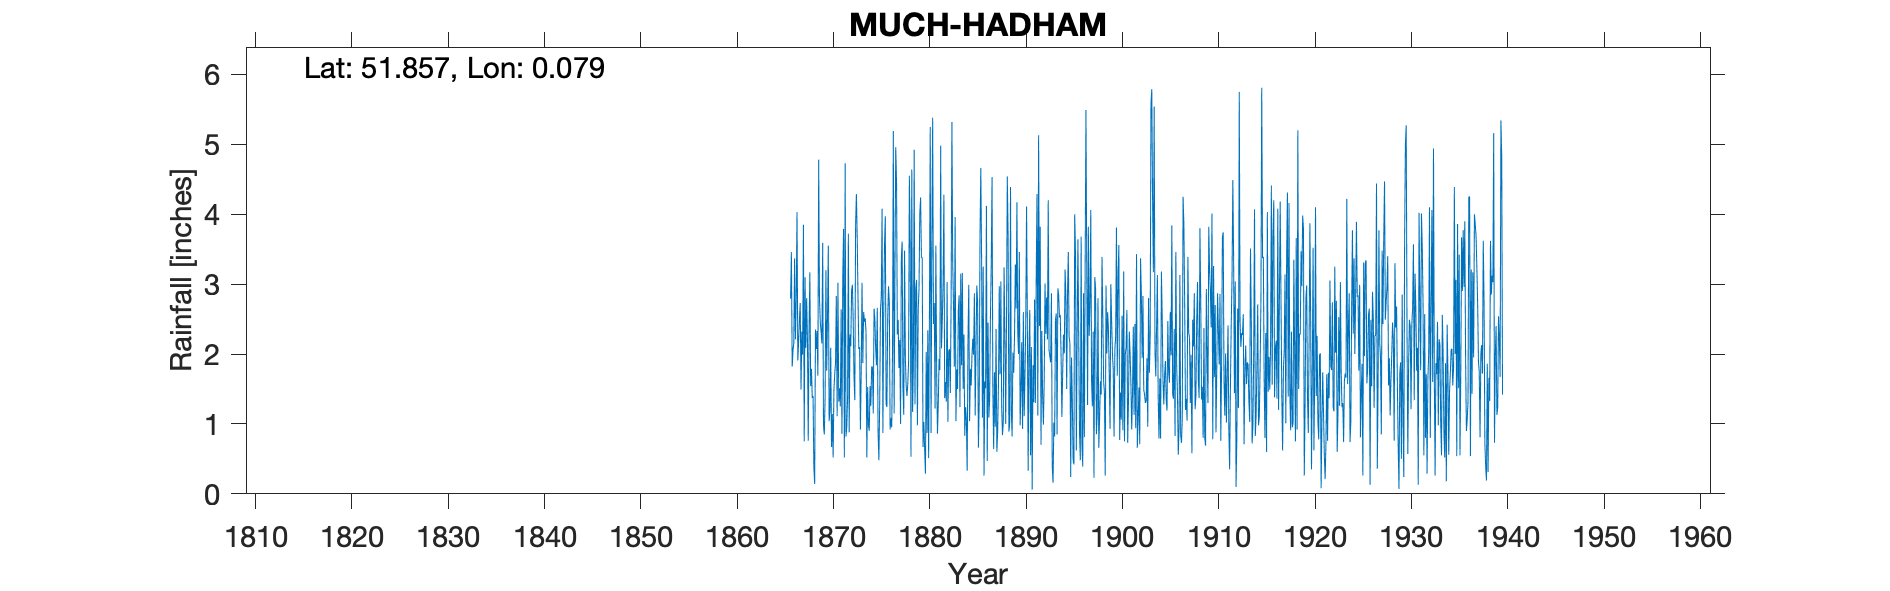

Values plotted in this chart, from the file beside it:
MUCH HADHAM, , , , , , , , , , , , , , , , , , , , , , , 
Grid ref, TL433196, Long, 0.07938, Lat, 51.86, Elevation, 212, ft, , , , , , , , , , , , , , , 
Station no, 961, , , , , , , , , , , , , , , , , , , , , , 
, 1860, 1861, 1862, 1863, 1864, 1865, 1866, 1867, 1868, 1869, 1870, 1871, 1872, 1873, 1874, 1875, 1876, 1877, 1878, 1879, 1880, 1881, 1882
January, , , , , , , 2.79, 2.73, 3.17, 2.78, 1.04, 1.32, 3.72, 2.81, 1.53, 2.66, 1.24, 4.47, 1.55, 2.93, 0.29, 1.22, 1.37
February, , , , , , , 3.46, 1.49, 1.54, 2.46, 1.18, 1.51, 0.88, 2.07, 0.99, 0.88, 2.5, 2.28, 1.4, 3.06, 2.03, 3.55, 1.6
March, , , , , , , 1.82, 2.32, 1.79, 2.32, 2.09, 1.25, 2.28, 2.1, 0.9, 0.48, 2.97, 2.49, 1.57, 0.98, 0.87, 1.71, 1.32
April, , , , , , , 2.05, 1.99, 1.37, 2.15, 0.67, 2.64, 2.11, 0.92, 1.54, 1.28, 2.74, 1.8, 1.88, 2.64, 2.34, 0.86, 3.03
May, , , , , , , 2.15, 3.85, 1.4, 3.59, 1.14, 0.86, 2.91, 1.75, 1.26, 2.64, 0.92, 2.2, 4.55, 2.93, 0.51, 1.28, 1.03
June, , , , , , , 3.37, 0.75, 0.39, 0.98, 0.52, 3.08, 2.99, 3.02, 1.82, 2.82, 1.08, 1, 3.62, 4.02, 2.57, 1.93, 2.04
July, , , , , , , 2.21, 3.1, 0.14, 0.85, 1.49, 3.79, 2.49, 1.87, 1.81, 4.08, 0.95, 3.38, 0.53, 4.24, 5.25, 1.77, 2.07
August, , , , , , , 2.75, 2.09, 2.35, 1.37, 1.72, 0.52, 1.68, 2.6, 1.15, 0.87, 2.03, 3.61, 4.64, 3.38, 0.87, 4.98, 1.44
September, , , , , , , 4.03, 2.8, 2.07, 3.2, 1.87, 4.73, 1.34, 2.46, 2.65, 2.58, 5.19, 1.52, 1.17, 3.38, 3.58, 2.08, 2.75
October, , , , , , , 1.91, 2.21, 2.33, 1.76, 2.83, 0.82, 3.85, 2.51, 2.5, 3.56, 1.15, 1.13, 1.83, 0.67, 5.38, 2.48, 5.32
November, , , , , , , 2.18, 0.76, 1.69, 2.54, 1.11, 0.96, 4.29, 2.31, 2.08, 3.97, 3.12, 3.48, 4.92, 1.03, 2.43, 3.01, 3.29
December, , , , , , , 2.49, 2.31, 4.78, 3.55, 3.02, 1.38, 3.66, 0.52, 1.84, 1.28, 4.96, 1.93, 1.28, 0.65, 2.73, 4.28, 2.68
Total, , , , , , , 31.21, 26.4, 23.02, 27.55, 18.68, 22.86, 32.2, 24.94, 20.07, 27.1, 28.85, 29.29, 28.94, 29.91, 28.85, 29.15, 27.94
IDR total adj for arithmetic, , , , , , , , , , , , , , , , , , , , , , , 
